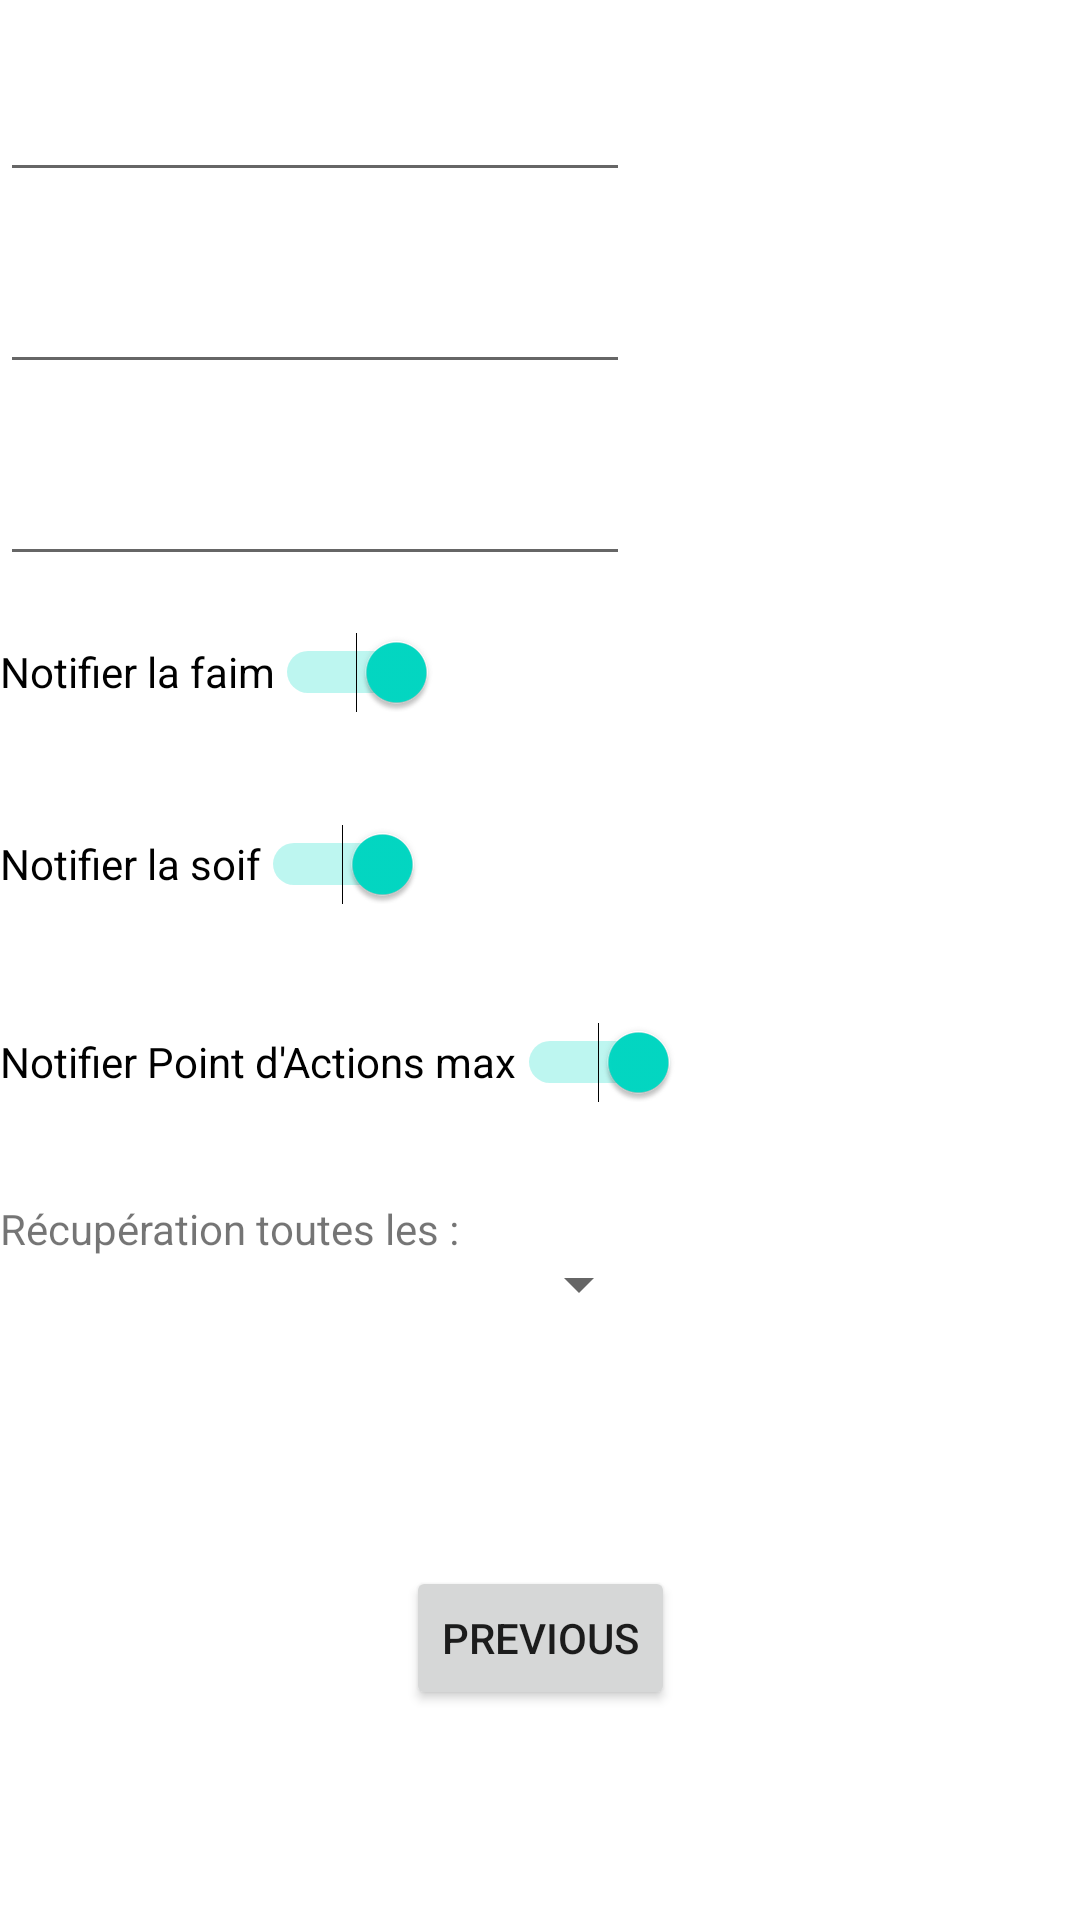

Android layout source for this screen:
<!-- AndroidManifest.xml: application theme Theme.RollingDashboard -->
<!-- res/layout/account_configuration_fragment.xml -->
<?xml version="1.0" encoding="utf-8"?>
<androidx.constraintlayout.widget.ConstraintLayout xmlns:android="http://schemas.android.com/apk/res/android"
    xmlns:app="http://schemas.android.com/apk/res-auto"
    xmlns:tools="http://schemas.android.com/tools"
    android:layout_width="match_parent"
    android:layout_height="match_parent"
    tools:context=".AccountConfigurationFragment">

    <TextView
        android:id="@+id/textview_second"
        android:layout_width="wrap_content"
        android:layout_height="wrap_content"
        app:layout_constraintBottom_toTopOf="@id/button_go_back_main"
        app:layout_constraintStart_toStartOf="parent"
        app:layout_constraintTop_toTopOf="parent" />

    <EditText
        android:id="@+id/text_input_server_address"
        android:layout_width="wrap_content"
        android:layout_height="wrap_content"
        android:layout_marginTop="16dp"
        android:ems="10"
        android:inputType="textPersonName"
        android:minHeight="48dp"
        app:layout_constraintTop_toTopOf="parent"
        tools:layout_editor_absoluteX="18dp" />

    <EditText
        android:id="@+id/text_input_user_name"
        android:layout_width="wrap_content"
        android:layout_height="wrap_content"
        android:layout_marginTop="16dp"
        android:ems="10"
        android:inputType="textPersonName"
        android:minHeight="48dp"
        app:layout_constraintTop_toBottomOf="@+id/text_input_server_address"
        tools:layout_editor_absoluteX="18dp" />

    <EditText
        android:id="@+id/password_password"
        android:layout_width="wrap_content"
        android:layout_height="wrap_content"
        android:layout_marginTop="16dp"
        android:ems="10"
        android:inputType="textPassword"
        android:minHeight="48dp"
        app:layout_constraintTop_toBottomOf="@+id/text_input_user_name"
        tools:ignore="SpeakableTextPresentCheck"
        tools:layout_editor_absoluteX="18dp" />

    <Button
        android:id="@+id/button_go_back_main"
        android:layout_width="wrap_content"
        android:layout_height="wrap_content"
        android:text="@string/previous"
        app:layout_constraintBottom_toBottomOf="parent"
        app:layout_constraintEnd_toEndOf="parent"
        app:layout_constraintStart_toStartOf="parent"
        app:layout_constraintTop_toBottomOf="@+id/spinner_network_grab_period" />

    <Switch
        android:id="@+id/switch_notificate_hungry"
        android:layout_width="wrap_content"
        android:layout_height="wrap_content"
        android:layout_marginTop="8dp"
        android:checked="true"
        android:minHeight="48dp"
        android:text="Notifier la faim"
        app:layout_constraintTop_toBottomOf="@+id/password_password"
        tools:layout_editor_absoluteX="18dp" />

    <Switch
        android:id="@+id/switch_thirst"
        android:layout_width="wrap_content"
        android:layout_height="wrap_content"
        android:layout_marginTop="16dp"
        android:checked="true"
        android:minHeight="48dp"
        android:text="Notifier la soif"
        app:layout_constraintTop_toBottomOf="@+id/switch_notificate_hungry"
        tools:layout_editor_absoluteX="18dp" />

    <Switch
        android:id="@+id/switch_max_ap"
        android:layout_width="wrap_content"
        android:layout_height="wrap_content"
        android:layout_marginTop="18dp"
        android:checked="true"
        android:minHeight="48dp"
        android:text="Notifier Point d'Actions max"
        app:layout_constraintTop_toBottomOf="@+id/switch_thirst"
        tools:layout_editor_absoluteX="18dp" />

    <Spinner
        android:id="@+id/spinner_network_grab_period"
        android:layout_width="wrap_content"
        android:layout_height="wrap_content"
        android:layout_marginStart="16dp"
        android:layout_marginTop="4dp"
        android:minHeight="48dp"
        app:layout_constraintStart_toEndOf="@+id/text_view_network_grab_each_info"
        app:layout_constraintTop_toTopOf="@+id/text_view_network_grab_each_info" />

    <TextView
        android:id="@+id/text_view_network_grab_each_info"
        android:layout_width="wrap_content"
        android:layout_height="wrap_content"
        android:layout_marginTop="22dp"
        android:text="Récupération toutes les :"
        app:layout_constraintTop_toBottomOf="@+id/switch_max_ap"
        tools:layout_editor_absoluteX="18dp" />

</androidx.constraintlayout.widget.ConstraintLayout>
<!-- resources referenced by this layout -->
<resources>
  <string name="previous">Previous</string>
  <style name="Theme.RollingDashboard" parent="Theme.MaterialComponents.DayNight.DarkActionBar">
          
          <item name="colorPrimary">@color/purple_500</item>
          <item name="colorPrimaryVariant">@color/purple_700</item>
          <item name="colorOnPrimary">@color/white</item>
          
          <item name="colorSecondary">@color/teal_200</item>
          <item name="colorSecondaryVariant">@color/teal_700</item>
          <item name="colorOnSecondary">@color/black</item>
          
          <item name="android:statusBarColor" tools:targetApi="l">?attr/colorPrimaryVariant</item>
          
      </style>
  <!-- not gathered from this repository: default colours our renderer supplied (Android Studio template values) -->
  <color name="purple_500">#FF6200EE</color>
  <color name="purple_700">#FF3700B3</color>
  <color name="teal_200">#FF03DAC5</color>
  <color name="teal_700">#FF018786</color>
  <color name="black">#FF000000</color>
  <color name="white">#FFFFFFFF</color>
</resources>
